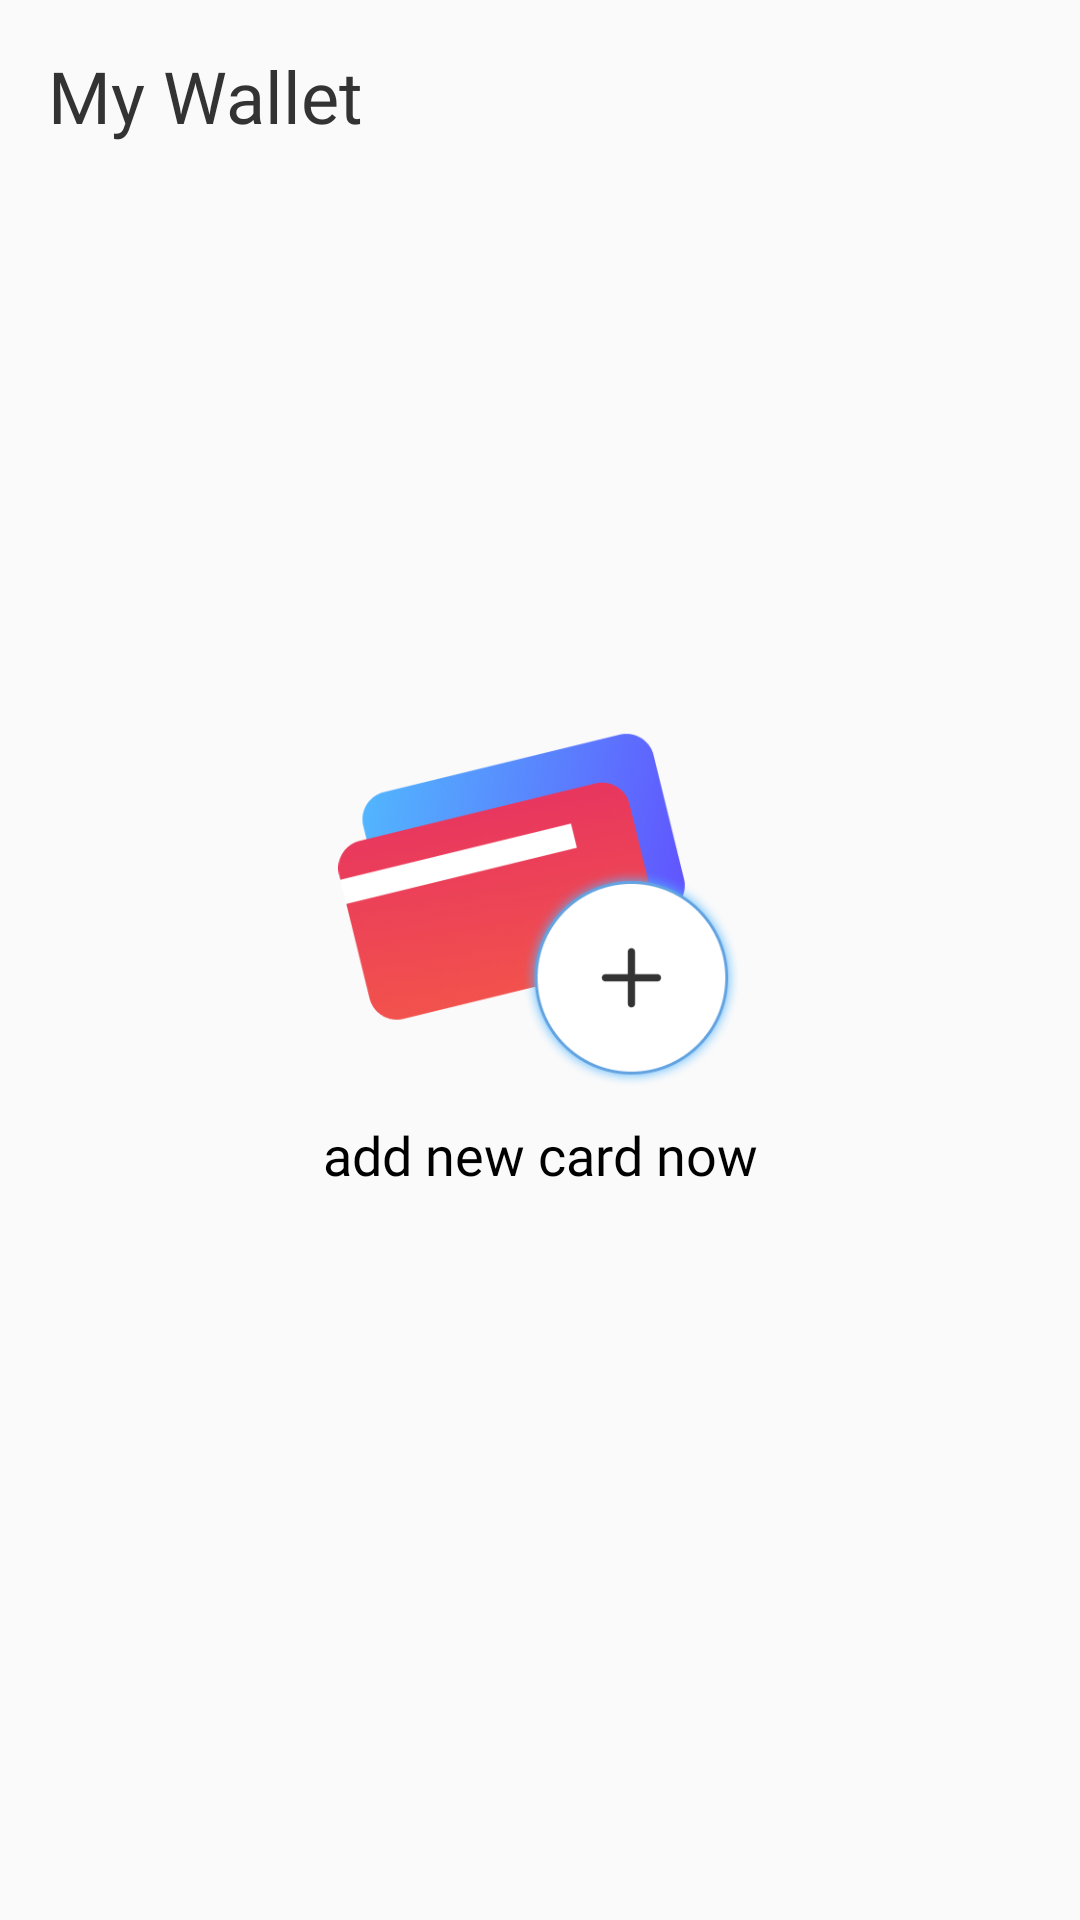

Produce the Android XML layout that renders to this screen, including the resource entries it uses.
<!-- AndroidManifest.xml: application theme Theme.Wallet -->
<!-- res/layout/fragment_main.xml -->
<androidx.coordinatorlayout.widget.CoordinatorLayout
    xmlns:android="http://schemas.android.com/apk/res/android"
    xmlns:app="http://schemas.android.com/apk/res-auto"
    android:layout_width="match_parent"
    android:layout_height="match_parent"
    android:background="@color/screen_new_background">

    <com.google.android.material.appbar.AppBarLayout
        android:id="@+id/appBarLayout"
        android:layout_width="match_parent"
        android:layout_height="wrap_content">

        <com.google.android.material.appbar.CollapsingToolbarLayout
            android:id="@+id/collapsingToolbar"
            android:layout_width="match_parent"
            android:layout_height="wrap_content"
            android:background="@color/background"
            app:layout_scrollFlags="scroll|exitUntilCollapsed">

            <androidx.appcompat.widget.Toolbar
                android:id="@+id/toolbar"
                android:layout_width="match_parent"
                android:layout_height="?attr/actionBarSize"
                app:layout_collapseMode="pin"
                android:background="@color/screen_new_background">

                <LinearLayout
                    android:layout_width="match_parent"
                    android:layout_height="match_parent"
                    android:gravity="center_vertical"
                    android:orientation="horizontal">

                    <ImageView
                        android:id="@+id/logo"
                        android:layout_width="26dp"
                        android:layout_height="26dp"
                        android:src="@drawable/icon_lightmode_transparent"
                        android:visibility="gone" />

                    <TextView
                        android:layout_width="wrap_content"
                        android:layout_height="wrap_content"
                        android:fontFamily="@font/cera_pro_medium"
                        android:text="@string/lbl_wallet_cards"
                        android:textColor="@color/black_333333"
                        android:textSize="24sp" />

                    <LinearLayout
                        android:layout_width="match_parent"
                        android:layout_height="match_parent"
                        android:gravity="end"
                        android:orientation="horizontal">

                        <ImageView
                            android:id="@+id/btn_tutorial_toolbar"
                            android:layout_width="34dp"
                            android:layout_height="34dp"
                            android:layout_gravity="center_vertical"
                            android:src="@drawable/ic_play_circle"
                            android:visibility="gone"
                            app:tint="#ffFF0000" />

                        <Button
                            android:id="@+id/btn_add_toolbar"
                            style="@style/popUpDialogTextStyle"
                            android:layout_gravity="center_vertical"
                            android:layout_marginStart="16dp"
                            android:gravity="end|center"
                            android:minWidth="40dp"
                            app:icon="@drawable/add_icon"
                            app:iconSize = "40dp"
                            app:iconGravity="textEnd"
                            app:tint="@color/black_333333" />
                    </LinearLayout>

                </LinearLayout>
            </androidx.appcompat.widget.Toolbar>

        </com.google.android.material.appbar.CollapsingToolbarLayout>
    </com.google.android.material.appbar.AppBarLayout>

    <androidx.core.widget.NestedScrollView
        android:layout_width="match_parent"
        android:layout_height="match_parent"
        android:clipToPadding="false"
        app:layout_behavior="@string/appbar_scrolling_view_behavior">

        <LinearLayout
            android:layout_width="match_parent"
            android:layout_height="wrap_content"
            android:orientation="vertical"
            android:paddingHorizontal="10dp"
            android:paddingTop="16dp">

            <androidx.recyclerview.widget.RecyclerView
                android:id="@+id/rv_card"
                android:layout_width="match_parent"
                android:layout_height="wrap_content"
                android:layout_marginTop="10dp"
                android:orientation="horizontal" />

            <androidx.recyclerview.widget.RecyclerView
                android:id="@+id/rv_passes"
                android:layout_width="match_parent"
                android:layout_height="wrap_content"
                android:layout_marginTop="10dp"
                android:clipToPadding="true"
                android:orientation="horizontal" />

        </LinearLayout>
    </androidx.core.widget.NestedScrollView>

    <LinearLayout
        android:id="@+id/no_cards_yet"
        android:layout_width="match_parent"
        android:layout_height="wrap_content"
        android:gravity="center"
        android:layout_gravity="center"
        android:orientation="vertical"
        android:visibility="visible" >

        <ImageView
            android:id="@+id/nocard_image"
            android:layout_width="150dp"
            android:layout_height="120dp"
            android:contentDescription="@string/add_card"
            android:src="@drawable/add_card_logo_image"
            android:layout_gravity="center"
            android:background="?attr/selectableItemBackgroundBorderless"
            android:clickable="true"
            android:focusable="true"/>

        <TextView
            android:layout_width="match_parent"
            android:layout_height="wrap_content"
            android:fontFamily="@font/cera_pro_regular"
            android:gravity="center"
            android:layout_marginTop="10dp"
            android:text="@string/you_haven_t_added_any_cards_yet"
            android:textColor="@color/black"
            android:textSize="18sp"
         />

    </LinearLayout>

</androidx.coordinatorlayout.widget.CoordinatorLayout>
<!-- resources referenced by this layout -->
<resources>
  <color name="background">#ffFEFDFA</color>
  <color name="black">#FF000000</color>
  <color name="black_333333">#333333</color>
  <color name="screen_new_background">#FAFAFA</color>
  <!-- drawable add_card_logo_image: png bitmap (drawable, 75959 bytes) -->
  <!-- drawable add_icon (drawable) -->
  <vector xmlns:android="http://schemas.android.com/apk/res/android"
      android:width="26dp"
      android:height="26dp"
      android:viewportWidth="26"
      android:viewportHeight="26">
    <path
        android:pathData="M18.056,13L13,13M13,13L7.944,13M13,13L13,7.944M13,13L13,18.055"
        android:strokeLineJoin="round"
        android:strokeWidth="1.5"
        android:fillColor="#00000000"
        android:strokeColor="#333333"
        android:strokeLineCap="round"/>
  </vector>
  <!-- drawable ic_play_circle (drawable) -->
  <vector xmlns:android="http://schemas.android.com/apk/res/android"
      android:width="24dp"
      android:height="24dp"
      android:viewportWidth="24"
      android:viewportHeight="24">
    <path
        android:pathData="M12,2C6.48,2 2,6.48 2,12s4.48,10 10,10 10,-4.48 10,-10S17.52,2 12,2zM10,16.5v-9l6,4.5 -6,4.5z"
        android:fillColor="#e8eaed"/>
  </vector>
  <!-- drawable icon_lightmode_transparent: png bitmap (drawable, 31362 bytes) -->
  <string name="add_card">Add Card</string>
  <string name="lbl_wallet_cards">My Wallet</string>
  <string name="you_haven_t_added_any_cards_yet">add new card now</string>
  <style name="popUpDialogTextStyle" parent="@style/Widget.MaterialComponents.Button.TextButton.Icon">
          <item name="android:layout_width">wrap_content</item>
          <item name="android:layout_height">wrap_content</item>
          <item name="android:fontFamily">@font/cera_pro_regular</item>
          <item name="android:textSize">12sp</item>
          <item name="android:textColor">@color/black</item>
          <item name="android:letterSpacing">.01</item>
          <item name="android:gravity">center</item>
          <item name="android:textAllCaps">false</item>
          <item name="android:inset">0dp</item>
          <item name="iconSize">24dp</item>
          <item name="iconTint">@color/black</item>
          <item name="android:padding">0dp</item>
          <item name="android:insetLeft">0dp</item>
          <item name="android:insetRight">0dp</item>
          <item name="android:insetTop">0dp</item>
          <item name="android:insetBottom">0dp</item>
          <item name="iconPadding">0dp</item>
          <item name="iconGravity">textStart</item>
          <item name="rippleColor">@color/grey_4c4c4c</item>
          <item name="android:paddingLeft">0dp</item>
          <item name="android:paddingRight">0dp</item>
          <item name="android:minHeight">30dp</item>
          <item name="android:minWidth">30dp</item>
          <item name="shapeAppearance">?attr/shapeAppearanceMediumComponent</item>
      </style>
  <style name="Theme.Wallet" parent="Base.Theme.Wallet" />
  <color name="grey_4c4c4c">#4c4c4c</color>
  <style name="Base.Theme.Wallet" parent="Theme.Material3.Light.NoActionBar">
          
          
          <item name="windowActionBar">false</item>
          <item name="windowNoTitle">true</item>
          <item name="colorPrimary">@color/background</item>
          <item name="android:windowLightStatusBar" tools:targetApi="m">true</item>
          <item name="android:windowBackground">@color/screen_new_background</item>
          <item name="android:statusBarColor">@color/screen_new_background</item>
      </style>
</resources>
